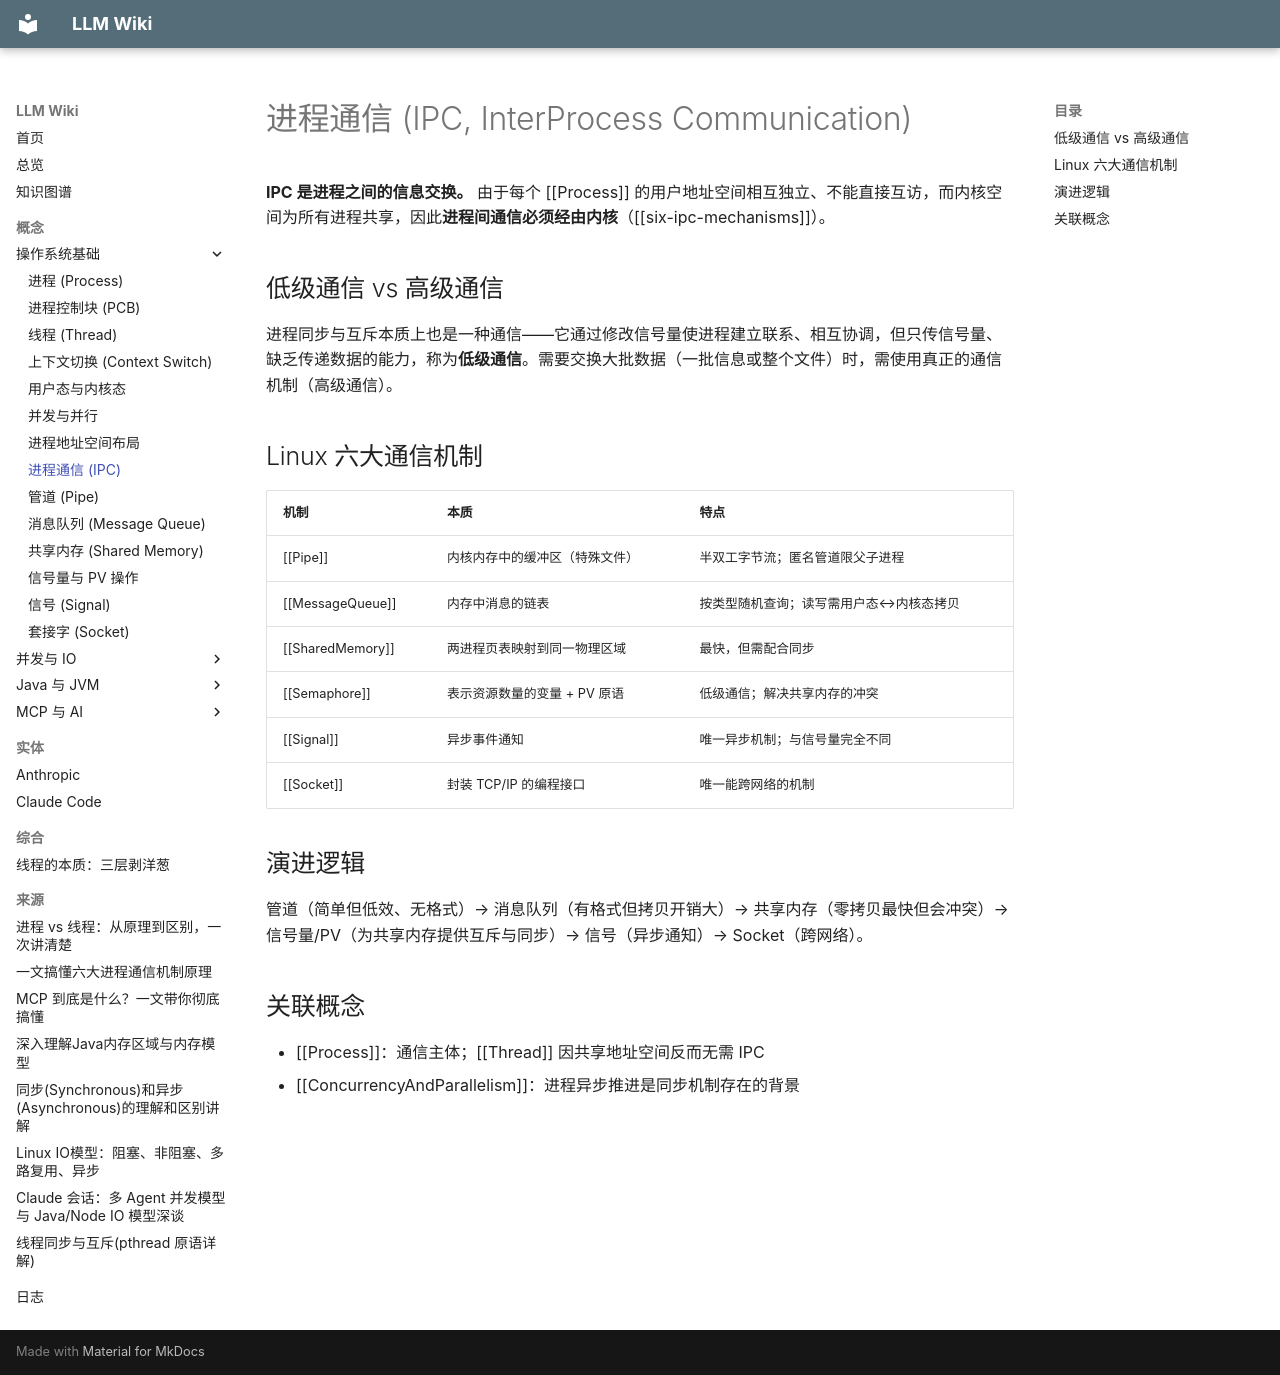

repository: lllzzzcccc/knowledge-base · page: concepts/os/IPC/index.html · generator: mkdocs

---
title: "进程通信 (IPC)"
type: concept
tags: [操作系统, 进程通信, IPC]
sources: [six-ipc-mechanisms]
last_updated: 2026-09-25
---

# 进程通信 (IPC, InterProcess Communication)

**IPC 是进程之间的信息交换。** 由于每个 [[Process]] 的用户地址空间相互独立、不能直接互访，而内核空间为所有进程共享，因此**进程间通信必须经由内核**（[[six-ipc-mechanisms]]）。

## 低级通信 vs 高级通信

进程同步与互斥本质上也是一种通信——它通过修改信号量使进程建立联系、相互协调，但只传信号量、缺乏传递数据的能力，称为**低级通信**。需要交换大批数据（一批信息或整个文件）时，需使用真正的通信机制（高级通信）。

## Linux 六大通信机制

| 机制 | 本质 | 特点 |
|---|---|---|
| [[Pipe]] | 内核内存中的缓冲区（特殊文件） | 半双工字节流；匿名管道限父子进程 |
| [[MessageQueue]] | 内存中消息的链表 | 按类型随机查询；读写需用户态↔内核态拷贝 |
| [[SharedMemory]] | 两进程页表映射到同一物理区域 | 最快，但需配合同步 |
| [[Semaphore]] | 表示资源数量的变量 + PV 原语 | 低级通信；解决共享内存的冲突 |
| [[Signal]] | 异步事件通知 | 唯一异步机制；与信号量完全不同 |
| [[Socket]] | 封装 TCP/IP 的编程接口 | 唯一能跨网络的机制 |

## 演进逻辑

管道（简单但低效、无格式）→ 消息队列（有格式但拷贝开销大）→ 共享内存（零拷贝最快但会冲突）→ 信号量/PV（为共享内存提供互斥与同步）→ 信号（异步通知）→ Socket（跨网络）。

## 关联概念

- [[Process]]：通信主体；[[Thread]] 因共享地址空间反而无需 IPC
- [[ConcurrencyAndParallelism]]：进程异步推进是同步机制存在的背景
